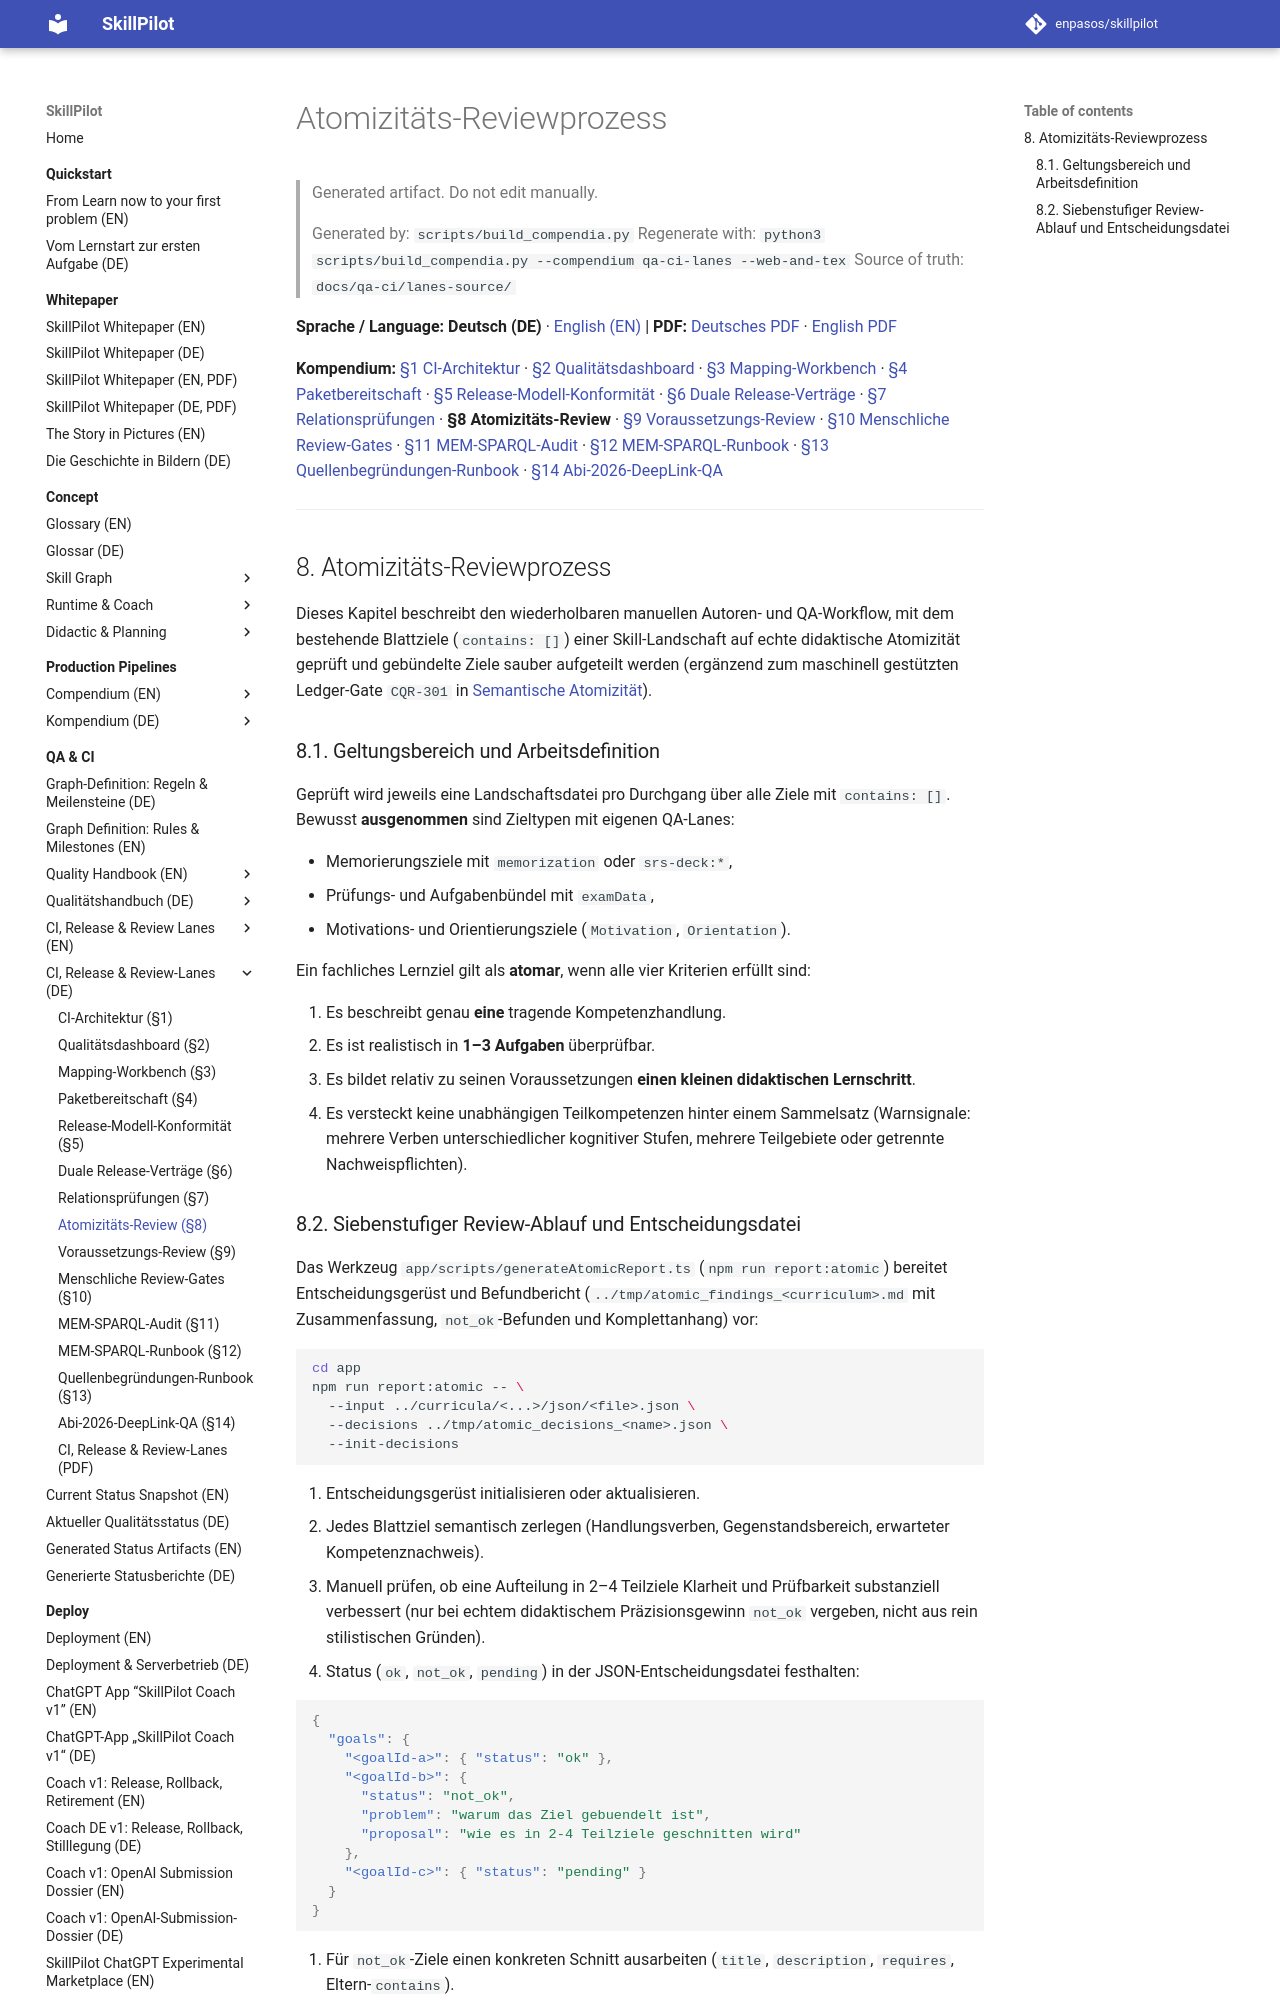

repository: enpasos/skillpilot · page: qa-ci/atomic-review-process.de/index.html · generator: mkdocs

# Atomizitäts-Reviewprozess

> Generated artifact. Do not edit manually.
>
> Generated by: `scripts/build_compendia.py`
> Regenerate with: `python3 scripts/build_compendia.py --compendium qa-ci-lanes --web-and-tex`
> Source of truth: `docs/qa-ci/lanes-source/`

**Sprache / Language:** **Deutsch (DE)** · [English (EN)](atomic-review-process.md) | **PDF:** [Deutsches PDF](skillpilot-qa-lanes-and-release-contracts.de.pdf) · [English PDF](skillpilot-qa-lanes-and-release-contracts.en.pdf)

**Kompendium:** [§1 CI-Architektur](ci.de.md) · [§2 Qualitätsdashboard](curriculum-quality-dashboard.de.md) · [§3 Mapping-Workbench](curriculum-mapping-workbench.de.md) · [§4 Paketbereitschaft](curriculum-package-readiness.de.md) · [§5 Release-Modell-Konformität](curriculum-release-model-conformance.de.md) · [§6 Duale Release-Verträge](dual-curriculum-release-contracts.de.md) · [§7 Relationsprüfungen](relation-checks.de.md) · **§8 Atomizitäts-Review** · [§9 Voraussetzungs-Review](requires-review-process.de.md) · [§10 Menschliche Review-Gates](curriculum-package-human-review-gates.md) · [§11 MEM-SPARQL-Audit](mem-sparql-consistency.de.md) · [§12 MEM-SPARQL-Runbook](mem-sparql-consistency-runbook.de.md) · [§13 Quellenbegründungen-Runbook](goal-source-rationales-runbook.de.md) · [§14 Abi-2026-DeepLink-QA](abi26-mathe-deeplink-mvp.md)

---
<a id="sec-qal-atomic-review"></a>
## 8. Atomizitäts-Reviewprozess

Dieses Kapitel beschreibt den wiederholbaren manuellen Autoren- und QA-Workflow, mit dem bestehende Blattziele (`contains: []`) einer Skill-Landschaft auf echte didaktische Atomizität geprüft und gebündelte Ziele sauber aufgeteilt werden (ergänzend zum maschinell gestützten Ledger-Gate `CQR-301` in [Semantische Atomizität](semantic-atomicity-review.de.md)).

<a id="sec-qal-atomic-definition"></a>
### 8.1. Geltungsbereich und Arbeitsdefinition

Geprüft wird jeweils eine Landschaftsdatei pro Durchgang über alle Ziele mit `contains: []`. Bewusst **ausgenommen** sind Zieltypen mit eigenen QA-Lanes:

- Memorierungsziele mit `memorization` oder `srs-deck:*`,
- Prüfungs- und Aufgabenbündel mit `examData`,
- Motivations- und Orientierungsziele (`Motivation`, `Orientation`).

Ein fachliches Lernziel gilt als **atomar**, wenn alle vier Kriterien erfüllt sind:

1. Es beschreibt genau **eine** tragende Kompetenzhandlung.
2. Es ist realistisch in **1–3 Aufgaben** überprüfbar.
3. Es bildet relativ zu seinen Voraussetzungen **einen kleinen didaktischen Lernschritt**.
4. Es versteckt keine unabhängigen Teilkompetenzen hinter einem Sammelsatz (Warnsignale: mehrere Verben unterschiedlicher kognitiver Stufen, mehrere Teilgebiete oder getrennte Nachweispflichten).

<a id="sec-qal-atomic-workflow"></a>
